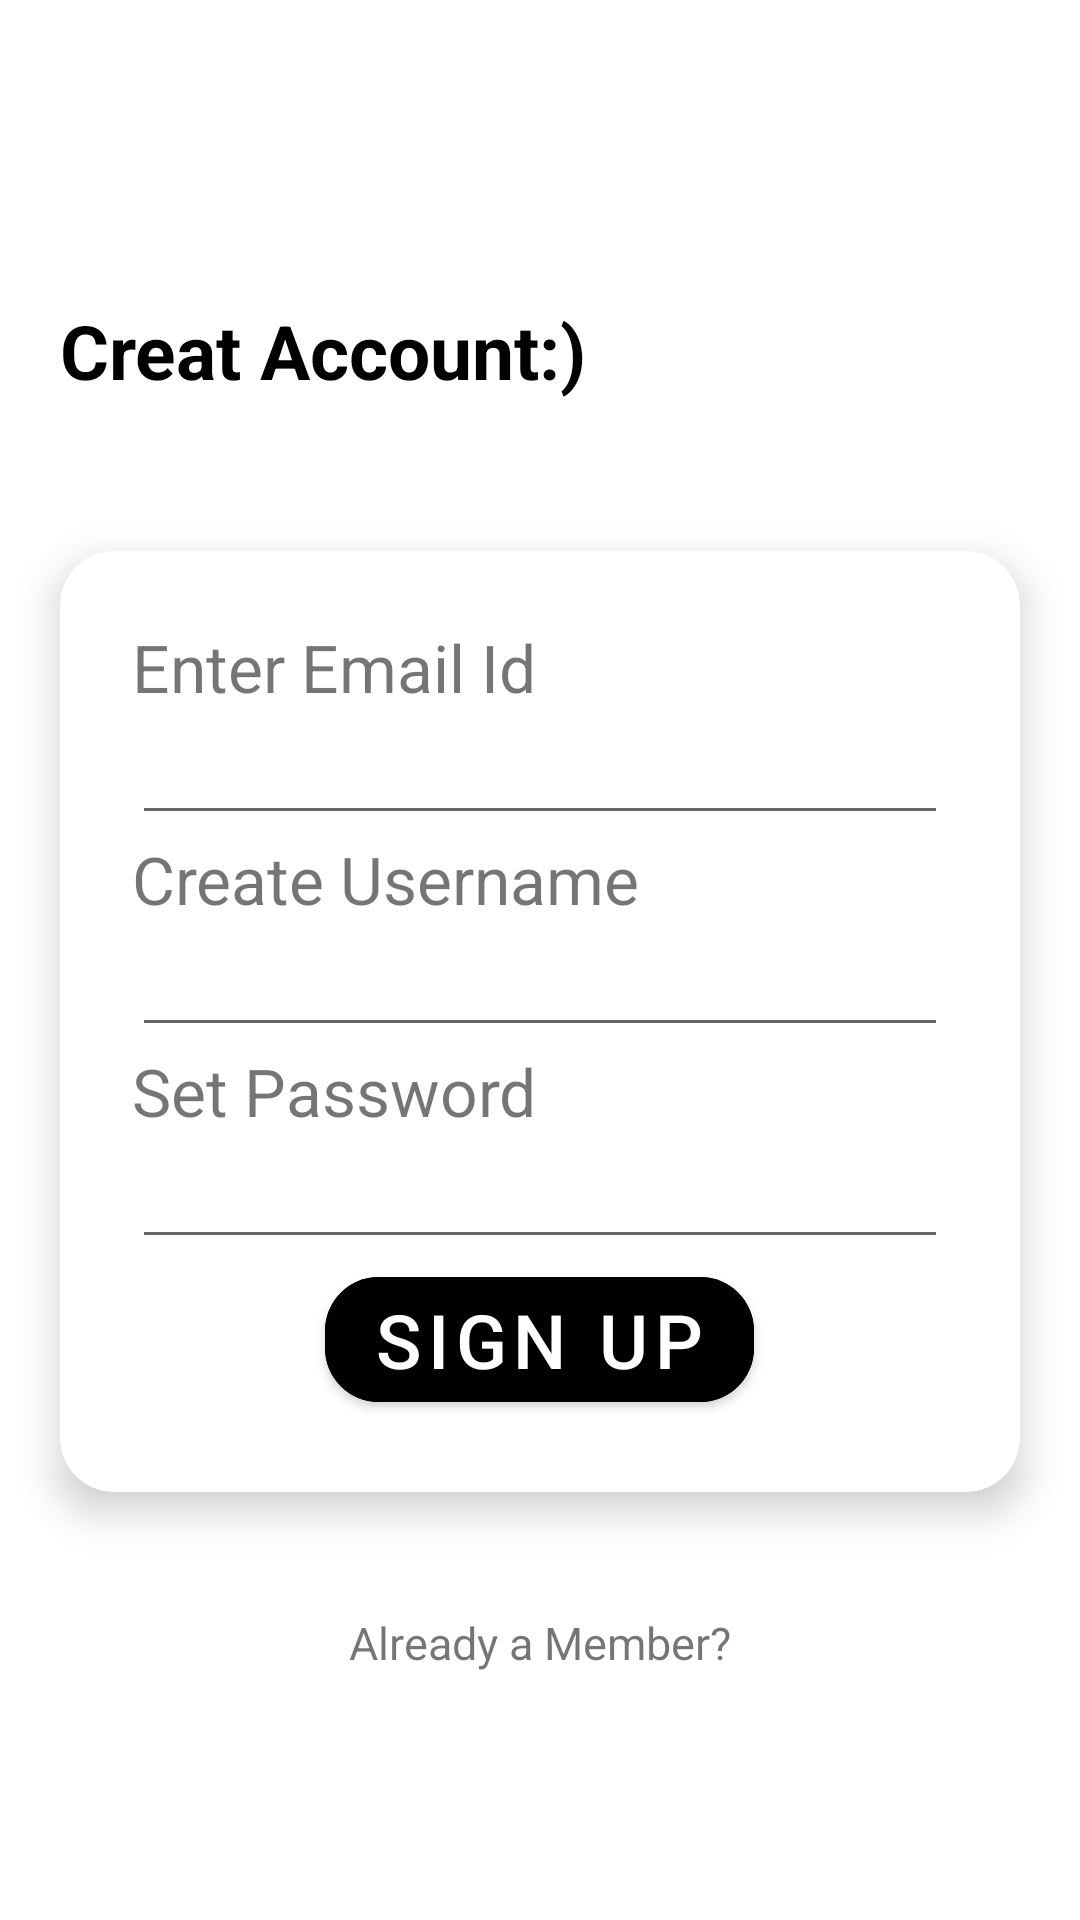

Android layout source for this screen:
<!-- AndroidManifest.xml: application theme Theme.Fitbud -->
<!-- res/layout/activity_new_account.xml -->
<?xml version="1.0" encoding="utf-8"?>
<LinearLayout xmlns:android="http://schemas.android.com/apk/res/android"
    xmlns:tools="http://schemas.android.com/tools"
    android:layout_width="match_parent"
    android:layout_height="match_parent"
    xmlns:card_view="http://schemas.android.com/apk/res-auto"
    tools:context=".MainActivity"
    android:orientation="vertical"
    android:background="@color/white">
    <TextView
        android:layout_width="wrap_content"
        android:layout_height="wrap_content"
        android:text="Creat Account:)"
        android:layout_marginTop="100dp"
        android:layout_marginLeft="20dp"
        android:textStyle="bold"
        android:textColor="@color/black"
        android:textSize="25sp"
        />

    <androidx.cardview.widget.CardView
        android:layout_marginTop="50dp"
        android:layout_marginLeft="20dp"
        android:layout_marginRight="20dp"
        android:layout_width="match_parent"
        android:layout_height="wrap_content"
        card_view:cardCornerRadius="18dp"
        card_view:cardElevation="8dp"
        android:background="#fff">

        <LinearLayout
            android:layout_width="match_parent"
            android:layout_height="wrap_content"
            android:orientation="vertical"
            android:padding="24dp">



            <TextView
                android:layout_width="wrap_content"
                android:layout_height="wrap_content"
                android:textSize="22sp"
                android:text="Enter Email Id" />

            <EditText
                android:layout_width="match_parent"
                android:layout_height="wrap_content"
                android:inputType="text"
                android:id="@+id/new_account_emailEditText" />
            <TextView
                android:layout_width="wrap_content"
                android:layout_height="wrap_content"
                android:textSize="22sp"
                android:text="Create Username" />

            <EditText
                android:layout_width="match_parent"
                android:layout_height="wrap_content"
                android:inputType="text"
                android:id="@+id/new_activity_usernameEditText" />

            <TextView
                android:layout_width="wrap_content"
                android:layout_height="wrap_content"
                android:textSize="22sp"
                android:text="Set Password" />

            <EditText
                android:layout_width="match_parent"
                android:layout_height="wrap_content"
                android:inputType="textPassword"
                android:id="@+id/new_activity_passwordEditText" />

            <com.google.android.material.button.MaterialButton
                android:id="@+id/activity_main_loginButton"
                android:layout_width="wrap_content"
                android:layout_gravity="center"
                android:layout_height="match_parent"
                android:backgroundTint="@color/black"
                android:text="Sign Up"
                android:textSize="25sp"
                card_view:cornerRadius="18dp"
                />

        </LinearLayout>


    </androidx.cardview.widget.CardView>
    <TextView
        android:layout_width="wrap_content"
        android:layout_height="wrap_content"
        android:text="Already a Member?"
        android:layout_gravity="center_horizontal"
        android:layout_marginTop="40dp"
        android:textSize="15sp"
        />




</LinearLayout>
<!-- resources referenced by this layout -->
<resources>
  <style name="Theme.Fitbud" parent="Theme.MaterialComponents.DayNight.DarkActionBar">
          
          <item name="colorPrimary">@color/purple_500</item>
          <item name="colorPrimaryVariant">@color/purple_700</item>
          <item name="colorOnPrimary">@color/white</item>
          
          <item name="colorSecondary">@color/teal_200</item>
          <item name="colorSecondaryVariant">@color/teal_700</item>
          <item name="colorOnSecondary">@color/black</item>
          
          <item name="android:statusBarColor" tools:targetApi="l">?attr/colorPrimaryVariant</item>
          
      </style>
  <!-- not gathered from this repository: default colours our renderer supplied (Android Studio template values) -->
  <color name="purple_500">#FF6200EE</color>
  <color name="purple_700">#FF3700B3</color>
  <color name="teal_200">#FF03DAC5</color>
  <color name="teal_700">#FF018786</color>
  <color name="black">#FF000000</color>
  <color name="white">#FFFFFFFF</color>
</resources>
